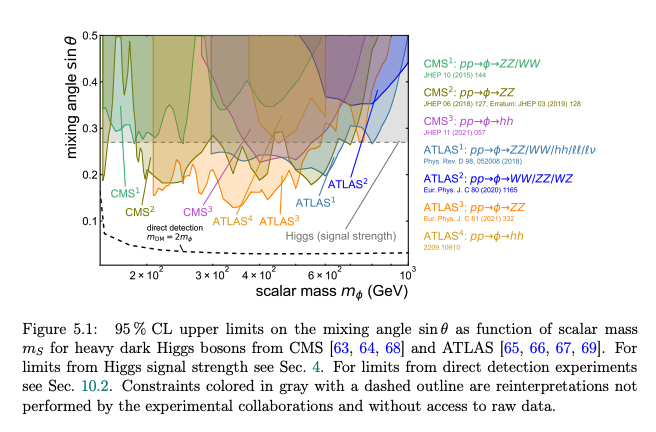

The table this chart was drawn from, first rows:
mS[GeV], sinalp
151.2, 0.343
151.2, 0.1879
156.1, 0.2701
181.5, 0.2701
183.5, 0.2682
185.5, 0.2682
186.5, 0.2402
188.5, 0.2271
190.5, 0.2551
192.6, 0.2495
194.7, 0.2084
196.8, 0.1916
198.9, 0.2084
206.6, 0.1991
206.6, 0.1542
213.3, 0.1692
218, 0.1673
223.9, 0.1766
228.8, 0.1785
238.9, 0.2308
242.8, 0.2252
248, 0.1822
250.7, 0.1953
259, 0.1991
263.2, 0.2215
268.9, 0.2065
271.8, 0.186
273.3, 0.1636
279.2, 0.1579
288.4, 0.1822
294.7, 0.2065
297.9, 0.2121
317.7, 0.1486
338.9, 0.1299
352, 0.1318
359.6, 0.1355
379.5, 0.1617
400.5, 0.1617
402.7, 0.1692
418.1, 0.1467
478.3, 0.2084
499.4, 0.171
513, 0.2028
550.2, 0.1785
590.1, 0.2009
602.9, 0.1972
675.1, 0.2701
701, 0.2645
704.8, 0.2701
739.8, 0.2701
795.5, 0.2701
802, 0.2682
810.6, 0.2701
989.3, 0.2701
